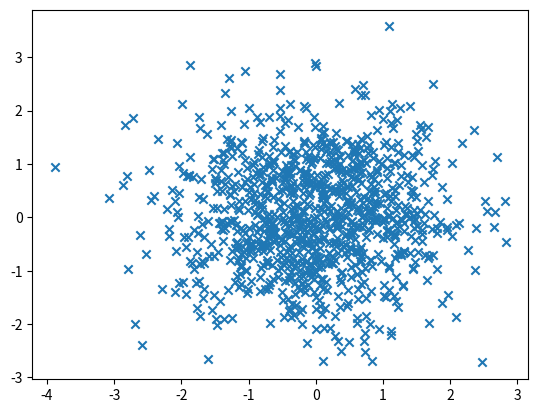
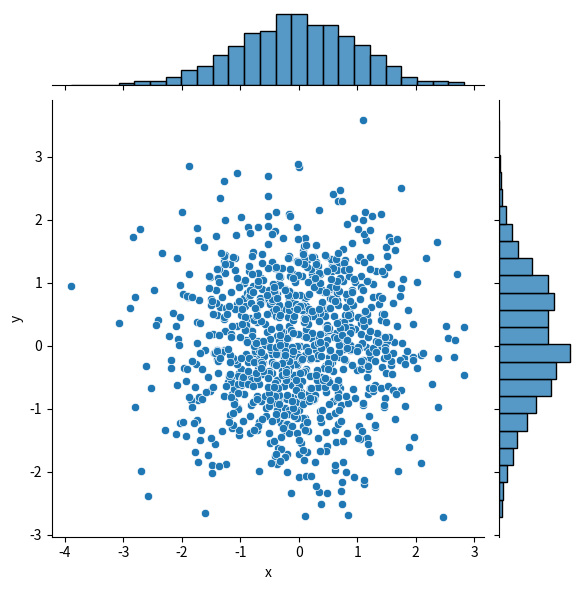

These figures' Python source, in order:
# @Time    : 2021/7/22 10:00
# [redacted]
# @Software: PyCharm
import matplotlib.pyplot as plt
import seaborn as sns
import numpy as np
import pandas as pd
import matplotlib.pyplot as plt
import seaborn as sns

# 数据准备
N = 1000
x = np.random.randn(N)
y = np.random.randn(N)

# 用Matplotlib画散点图
plt.scatter(x, y, marker='x')
plt.show()

# 用Seaborn画散点图
df = pd.DataFrame({'x': x, 'y': y})
sns.jointplot(x="x", y="y", data=df, kind='scatter');
plt.show()
